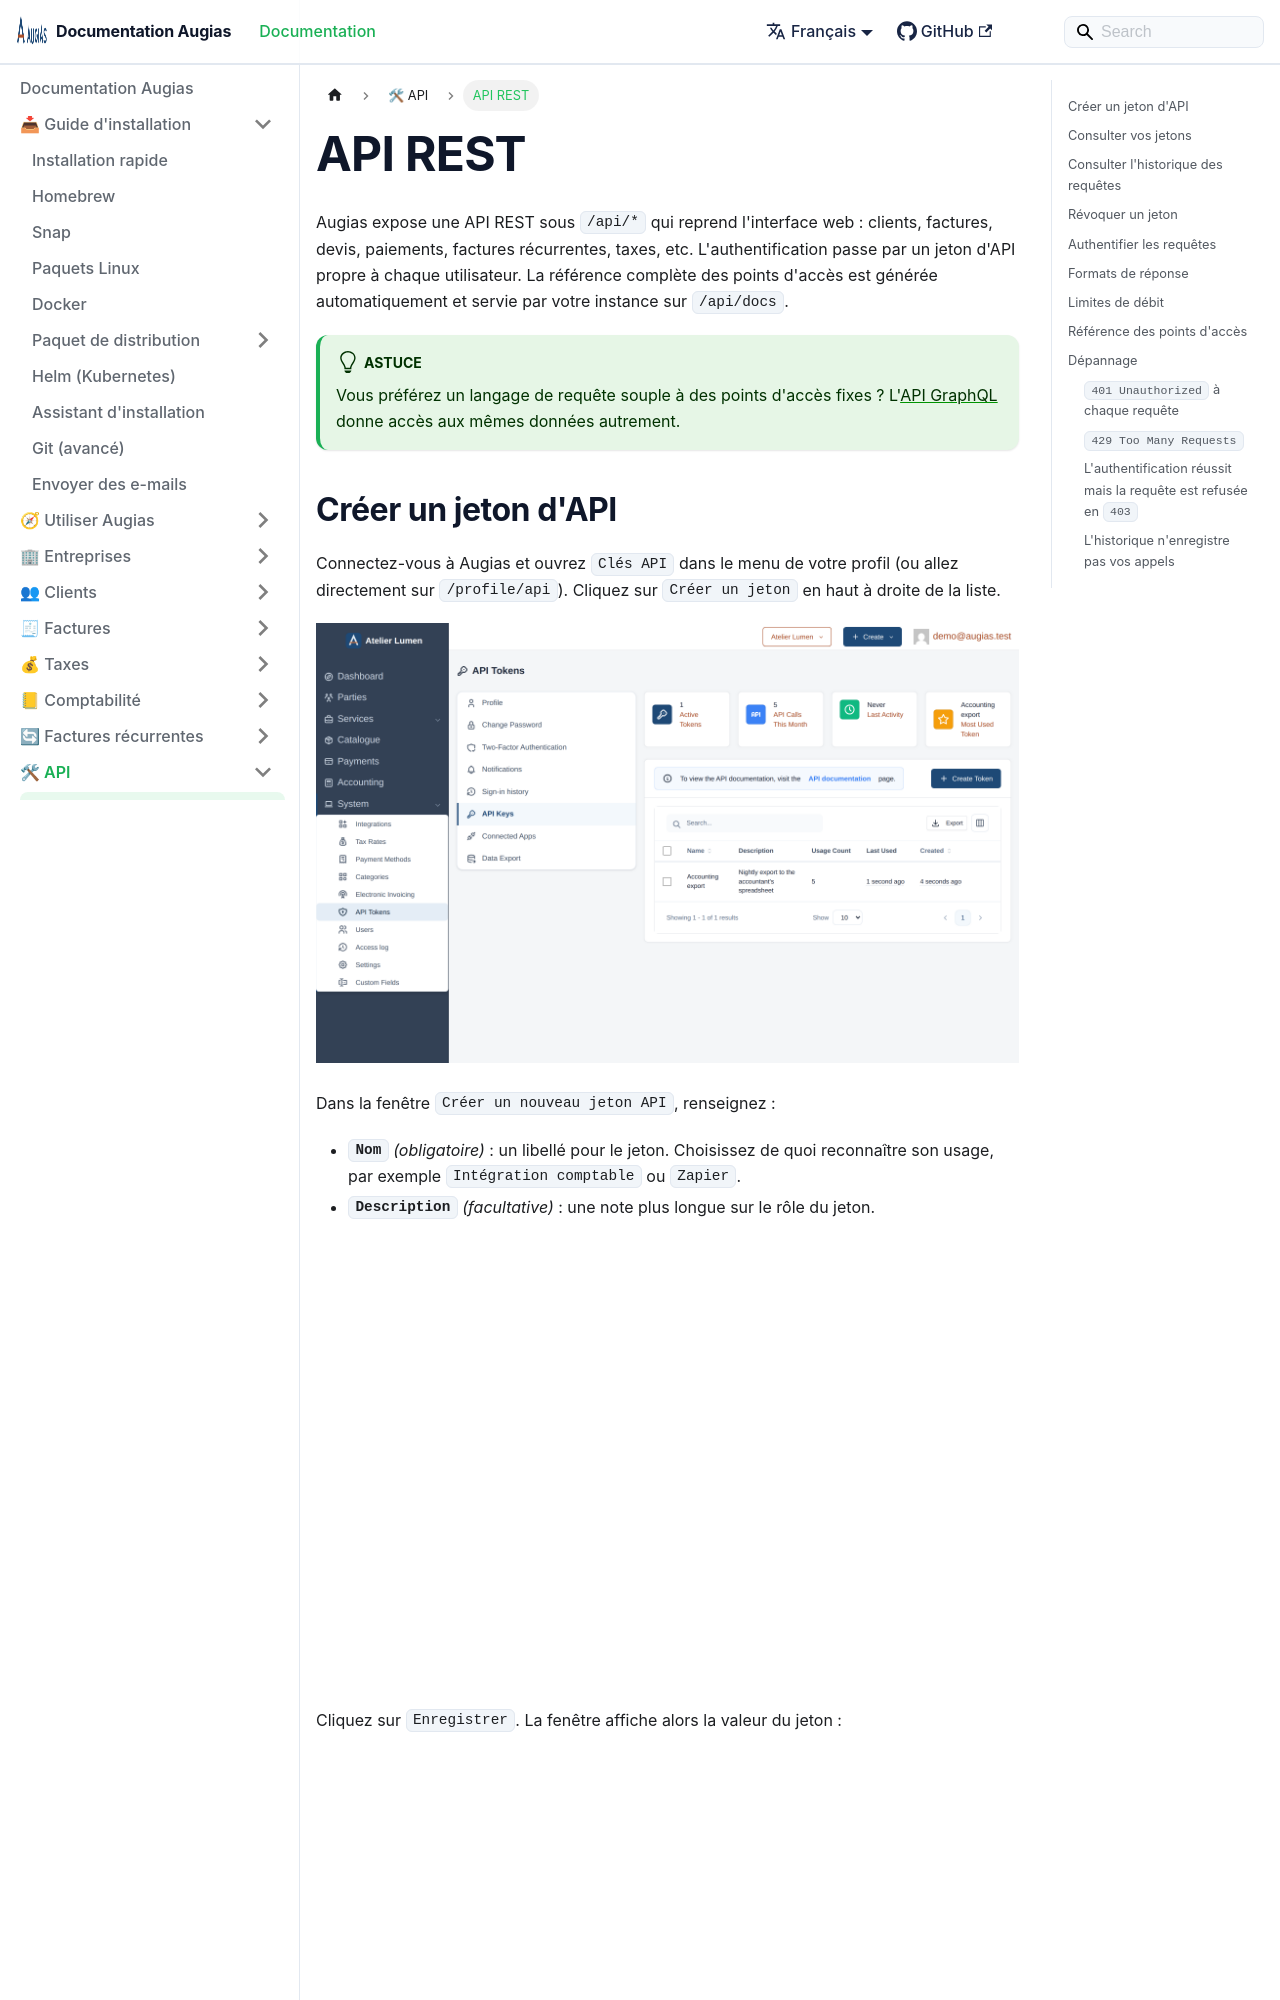

repository: herc-si/Augias · page: docs/api/rest-api/index.html · generator: docusaurus

---
title: API REST
description: S'authentifier et utiliser l'API REST d'Augias.
sidebar_position: 1
---

# API REST

Augias expose une API REST sous `/api/*` qui reprend l'interface web : clients, factures, devis, paiements, factures récurrentes, taxes, etc. L'authentification passe par un jeton d'API propre à chaque utilisateur. La référence complète des points d'accès est générée automatiquement et servie par votre instance sur `/api/docs`.

:::tip
Vous préférez un langage de requête souple à des points d'accès fixes ? L'[API GraphQL](./graphql.md) donne accès aux mêmes données autrement.
:::

## Créer un jeton d'API

Connectez-vous à Augias et ouvrez `Clés API` dans le menu de votre profil (ou allez directement sur `/profile/api`). Cliquez sur `Créer un jeton` en haut à droite de la liste.

![La page des jetons d'API avec les statistiques, le bandeau d'information, le bouton de création et un jeton existant](/img/api/api-tokens-page.png)

Dans la fenêtre `Créer un nouveau jeton API`, renseignez :

- **`Nom`** *(obligatoire)* : un libellé pour le jeton. Choisissez de quoi reconnaître son usage, par exemple `Intégration comptable` ou `Zapier`.
- **`Description`** *(facultative)* : une note plus longue sur le rôle du jeton.

![La fenêtre de création d'un jeton avec les champs Nom et Description](/img/api/create-token-modal.png)

Cliquez sur `Enregistrer`. La fenêtre affiche alors la valeur du jeton :

![La fenêtre de confirmation avec la valeur du jeton, le bouton de copie et l'avertissement](/img/api/token-created-modal.png)

:::warning
Le jeton n'est affiché **qu'une fois**, juste après sa création. Cliquez sur `Copier` et rangez-le dans un gestionnaire de mots de passe ou le coffre de secrets de votre intégration avant de cliquer sur `J'ai copié le jeton`. S'il est perdu, révoquez-le et créez-en un autre : la valeur d'origine ne peut pas être retrouvée.
:::
